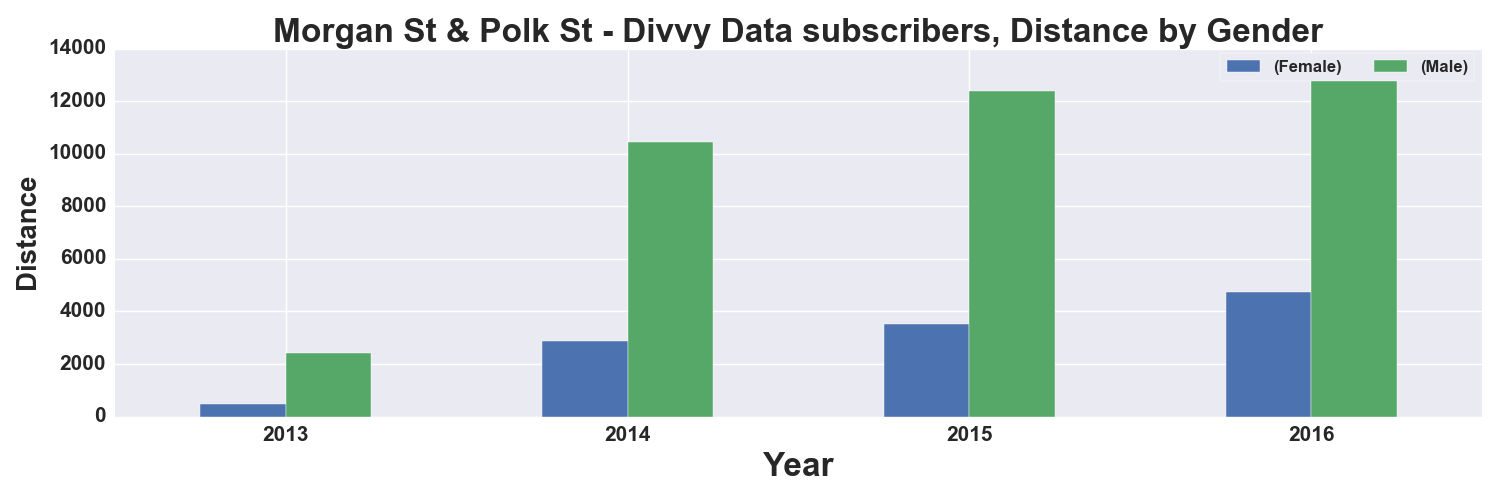

The file beside this chart, header and first rows:
, START TIME YEAR, DISTANCE_Miles, DISTANCE_Miles
GENDER, , Female, Male
0, 2013, 475.0, 2419
1, 2014, 2892, 10455
2, 2015, 3511, 12400
3, 2016, 4738, 13766
